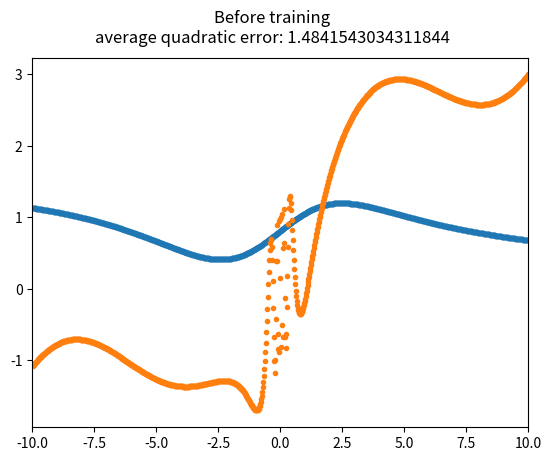

Recreate this plot in Python. (Note: this script raises an exception after producing the figure.)
import numpy as np
import sys, os

from datetime import datetime
from matplotlib import pyplot

data_type = np.longdouble

def quadratic_error(result, expected):
    return np.sum(np.power(result - expected, 2), 1) / 2


def quadratic_error_back(result, expected):
    return result - expected


def fermi(integrated):
    return 1 / (1 + np.exp(-integrated))


def fermi_back(integrated, activated):
    return activated * (1 - activated)


def capped_fermi(integrated):
    result = np.copy(integrated)
    result[integrated > 100] = 1
    result[integrated < -100] = 0
    result[np.abs(integrated) <= 100] = fermi(result[np.abs(integrated) <= 100])
    return result


def identity(integrated):
    return integrated


def identity_back(integrated, activated):
    return np.ones(integrated.shape, dtype=data_type)


def with_bias(arr):
    return np.insert(arr, 0, 1, 1)


def target_function(x):
    return np.sin(x / 2) + np.cos(3 / (np.abs(x) + .1)) + .3 * x


def average_quadratic_error(computed, targets):
    return np.sum(quadratic_error(computed, targets)) / len(samples)


class NeuralNet:
    def __init__(self, inputs):
        self.inputs = inputs
        self.weights = []
        self.activators = []
        self.back_activators = []
        self.last_delta = []


    def add_layer(self, size, activator, back_activator):
        if len(self.weights) == 0:
            self.weights.append(2 * np.random.sample((self.inputs + 1, size)).astype(data_type) - 1)
        else:
            last = self.weights[-1]
            self.weights.append(2 * np.random.sample((last.shape[1] + 1, size)).astype(data_type) - 1)
        self.activators.append(activator)
        self.back_activators.append(back_activator)
        self.last_delta.append(np.zeros(self.weights[-1].shape, dtype=data_type))


    def propagate(self, input, target, error_back=quadratic_error_back):
        layers = len(self.weights)

        integrated = []
        activated = [input]
        back_propagated = [None] * layers

        for i in range(layers):
            # integration
            integrated.append(with_bias(activated[i]) @ self.weights[i])

            # activation
            activated.append(self.activators[i](integrated[i]))

        # back propagation
        back_propagated[layers - 1] = error_back(activated[-1], target)

        for i in range(layers - 2, -1, -1):
            weights_without_bias = np.delete(self.weights[i + 1], 0, 0)
            diffed = self.back_activators[i](integrated[i], activated[i + 1])
            back_propagated[i] = diffed * (weights_without_bias @ back_propagated[i + 1].T).T

        return activated, back_propagated


    def adjust_weights(self, learn_rate, results, layer=None, momentum=0.):
        if layer is None:
            for i in range(len(self.weights)):
                self.adjust_weights(learn_rate, results, i, momentum)
        else:
            activated, back_propagated = results
            delta = -learn_rate * with_bias(activated[layer]).T @ back_propagated[layer] + momentum * self.last_delta[layer]
            self.last_delta[layer] = delta
            self.weights[layer] += delta


    def compute(self, input):
        values = input
        for i in range(len(self.weights)):
            # integration
            values = with_bias(values) @ self.weights[i]

            # activation
            values = self.activators[i](values)

        return values


    def train(self, samples, target, generations, learn_rate, layer=None, momentum=0.0):
        avg_error = []

        print('training {} generations with learn rate {}'.format(generations, learn_rate), end='')
        if momentum != 0.0:
            print(' and momentum factor {}'.format(momentum))
        else:
            print('')

        for i in range(generations):
            results = self.propagate(samples, target)
            computed = results[0][-1]
            avg_error.append(average_quadratic_error(computed, target))
            self.adjust_weights(learn_rate, results, layer, momentum)
            if i % 1000 == 0:
                print ('\r{:>3}%'.format(int(i * 100 / generations)), end='')
                sys.stdout.flush()

        computed = self.compute(samples)
        avg_error.append(average_quadratic_error(computed, target))
        print('\r100%')
        return avg_error


def draw_results(computed, samples, targets, title, path, file):
    pyplot.axes(xlim=(-10, 10))
    pyplot.plot(samples, computed, '.')
    pyplot.plot(samples, targets, '.')
    pyplot.suptitle('{}\naverage quadratic error: {}'.format(title, average_quadratic_error(computed, targets_vec)))
    if path is not None:
        pyplot.savefig(path + file, bbox_inches='tight')
    else:
        pyplot.show()


def draw_error(avg_error, title, path, file):
    # show development of quadratic error
    generations = len(avg_error)
    gen_space = np.arange(0, generations, 1)
    pyplot.axes(xlim=(0, generations - 1), yscale='log', ylim=(0.01, 1))
    pyplot.plot(gen_space, avg_error)
    pyplot.suptitle('{}\ndevelopment of average quadratic error\nlog scale'.format(title))
    if path is not None:
        pyplot.savefig(path + file, bbox_inches='tight')
    else:
        pyplot.show()


def save_weights(net, path, file):
    if path is not None:
        np.save(path + file, net.weights)


output_folder = './out'
nets = 1

for i in range(nets):
    # stamp = datetime.now().strftime("%Y_%m_%d_%H_%M_%S")
    # path = '{}/{}/'.format(output_folder, stamp)
    # os.makedirs(path)
    path = None

    # create samples
    samples = np.linspace(-10, 10, 1001, dtype=data_type)
    targets = target_function(samples)

    samples_vec = np.array([[e] for e in samples], dtype=data_type)
    targets_vec = np.array([[e] for e in targets], dtype=data_type)

    # create net
    net = NeuralNet(1)
    # net.add_layer(100, fermi, fermi_back)
    # net.add_layer(100, fermi, fermi_back)
    net.add_layer(20, capped_fermi, fermi_back)
    net.add_layer(1, identity, identity_back)

    generations = 10000
    learn_rate = .001
    momentum = 0

    save_weights(net, path, 'weights_1.txt')

    # before training
    computed = net.compute(samples_vec)
    draw_results(computed, samples, targets, 'Before training', path, 'graph_1.png')

    # save weights
    stored_weights = np.copy(net.weights)

    # training only second layer
    avg_error = net.train(samples_vec, targets_vec, generations, learn_rate, 1)
    draw_error(avg_error, 'After training only second layer', path, 'graph_2.png')
    computed = net.compute(samples_vec)
    draw_results(computed, samples, targets, 'After training only second layer', path, 'graph_3.png')

    save_weights(net, path, 'weights_2.txt')

    # reset net
    net.weights = stored_weights

    if path is not None:
        with open(path + 'meta.txt', 'w') as file:
            file.write('layers: {}\n'.format('-'.join([str(net.weights[0].shape[0] - 1)] + [str(w.shape[1]) for w in net.weights])))
            file.write('generations: {}\n'.format(generations))
            file.write('learn_rate: {}\n'.format(learn_rate))
            file.write('momentum: {}\n'.format(momentum))
            if net.activators[0] == capped_fermi:
                file.write('using capped fermi\n')

    # training both layers
    avg_error = net.train(samples_vec, targets_vec, generations, learn_rate, momentum=0.5)
    draw_error(avg_error, 'After training both layers', path, 'graph_4.png')
    computed = net.compute(samples_vec)
    draw_results(computed, samples, targets, 'After training both layers', path, 'graph_5.png')

    save_weights(net, path, 'weights_3.txt')
